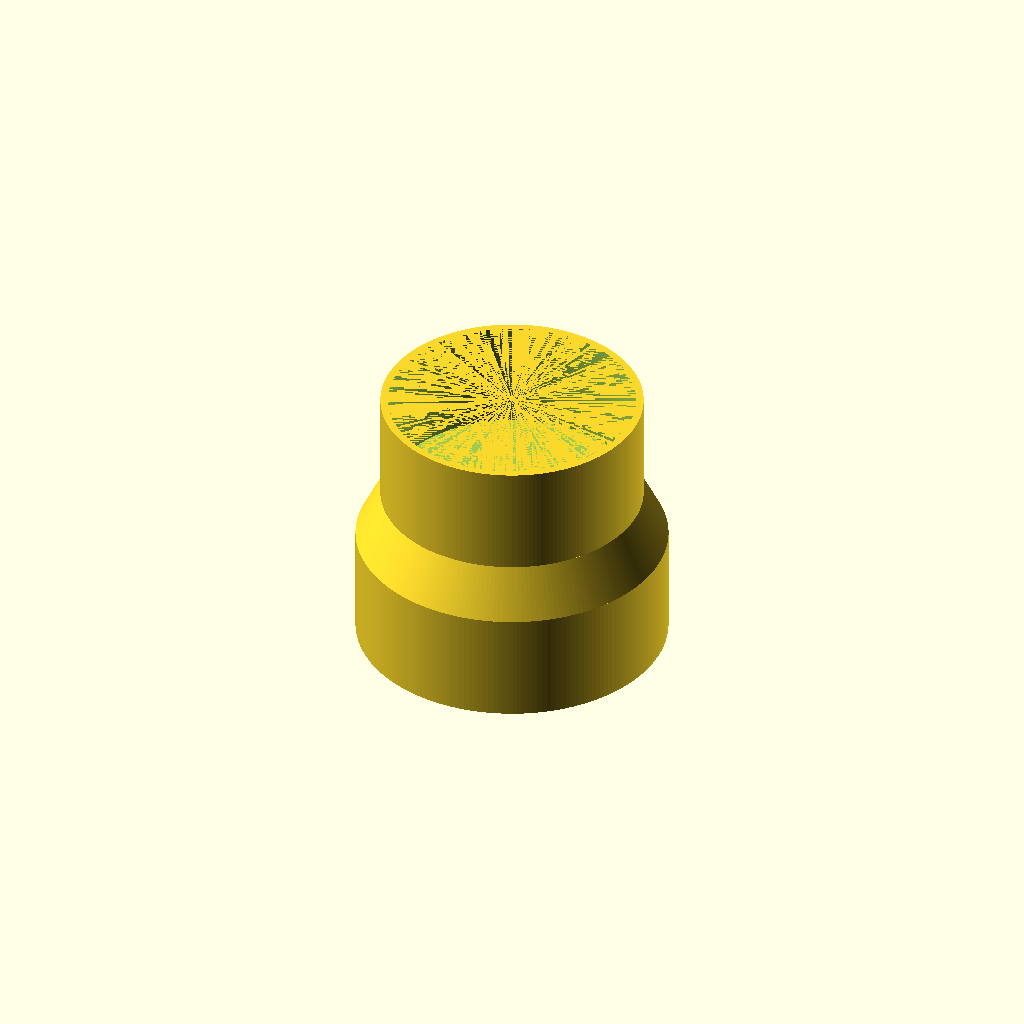
Cell 1: the model at its default parameters.
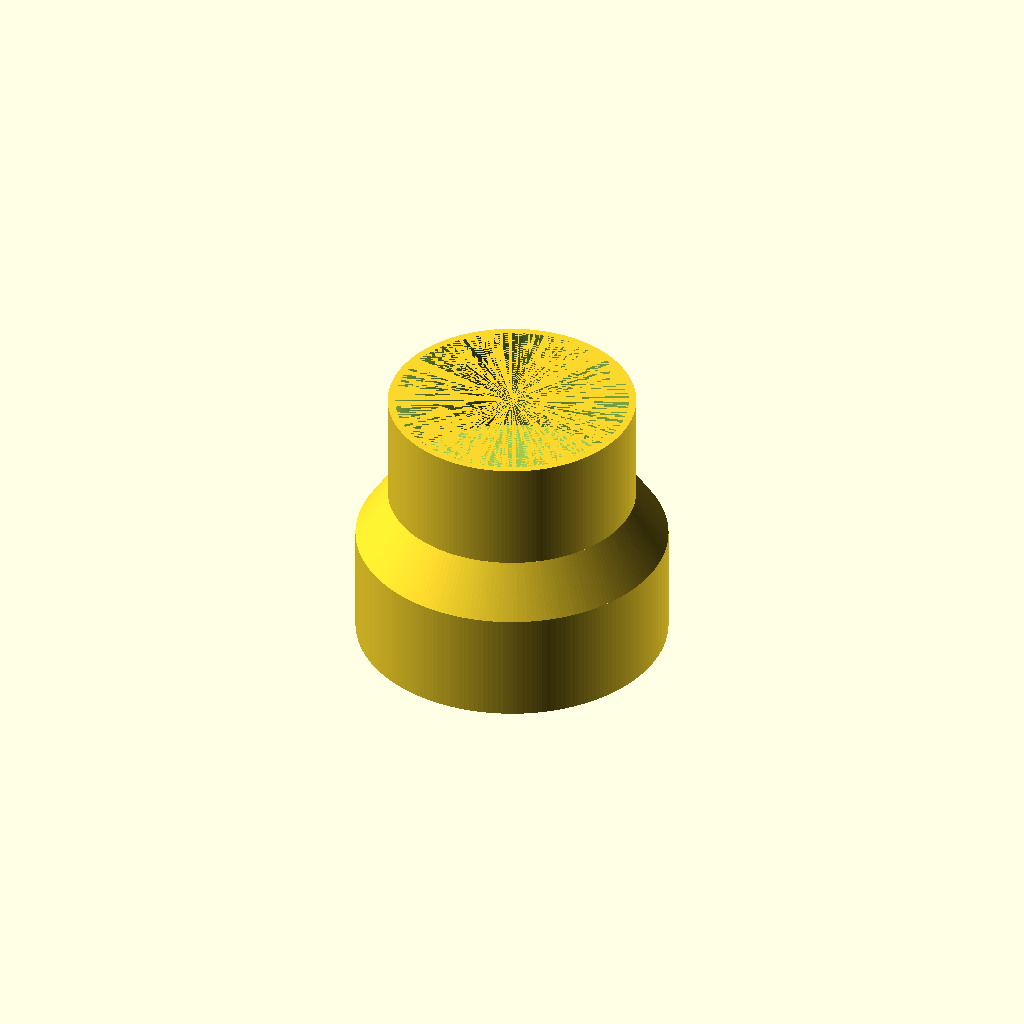
Cell 2: the same model with TOP_IS_INNER_DIAMETER = false.
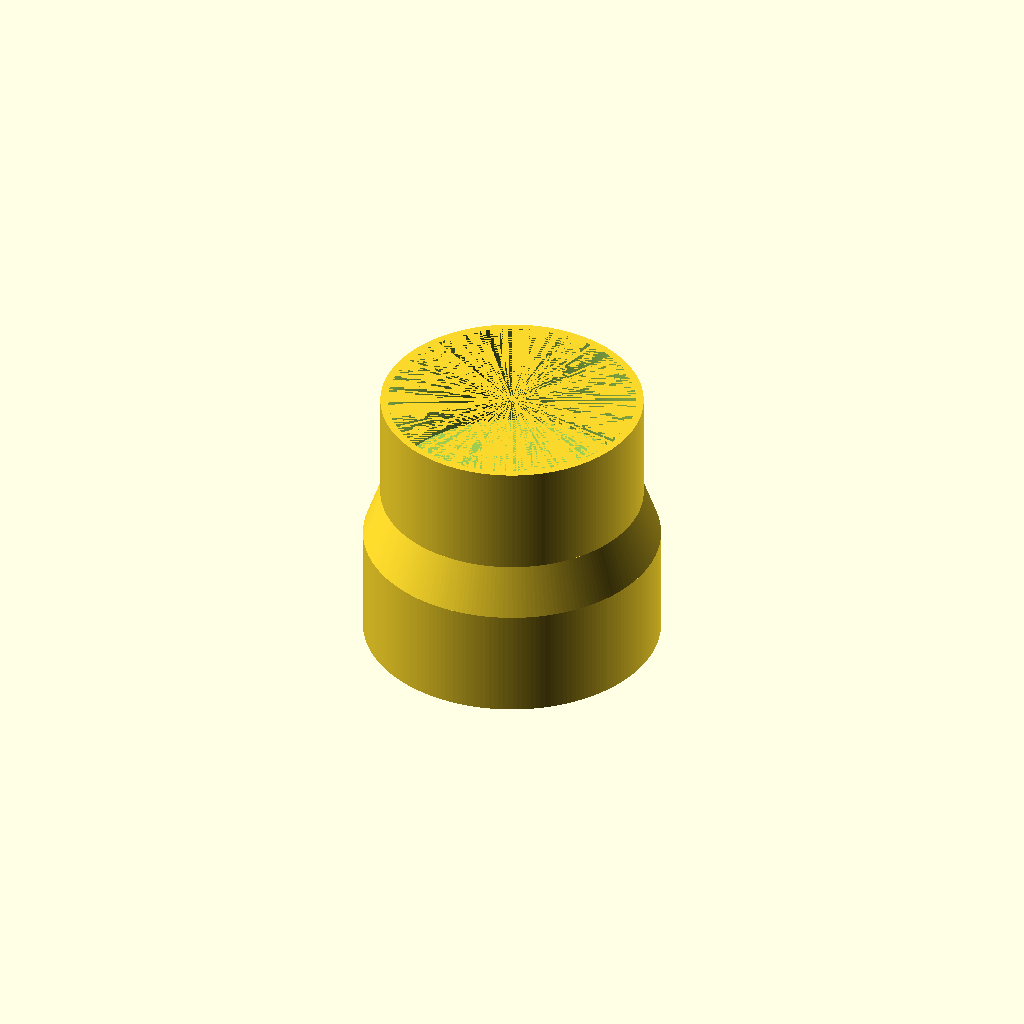
Cell 3 — BOT_IS_INNER_DIAMETER set to false, the other parameters unchanged.
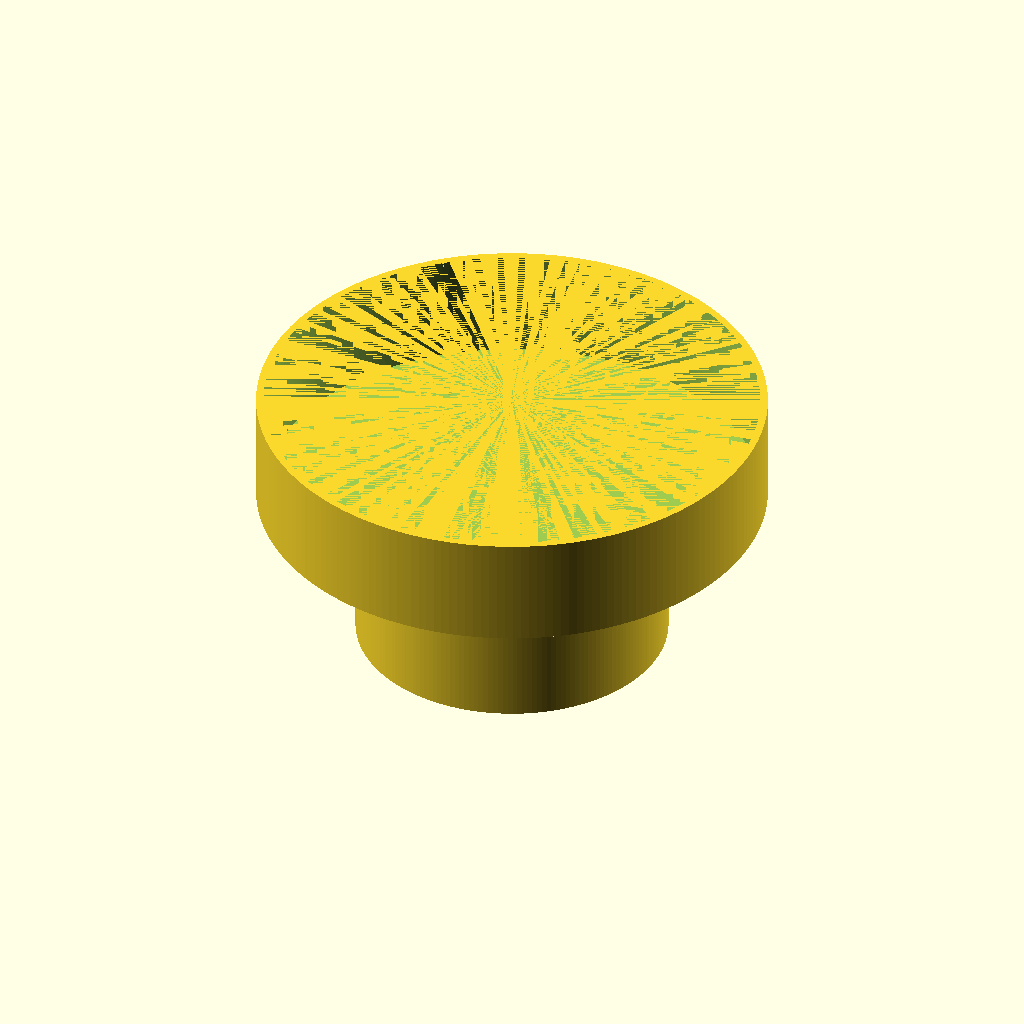
Cell 4 — TOP_DIAMETER_MM set to 200, the other parameters unchanged.
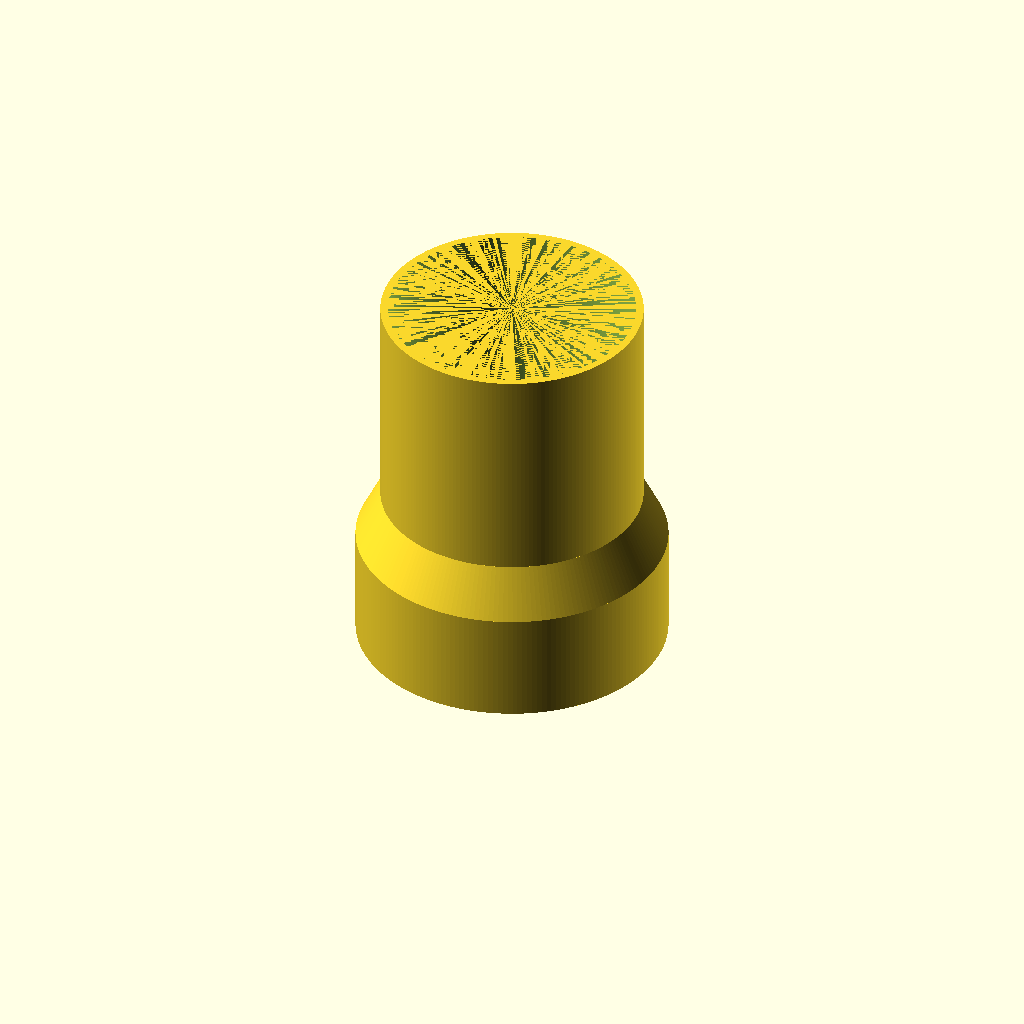
Cell 5 — TOP_HEIGHT_MM set to 90, the other parameters unchanged.
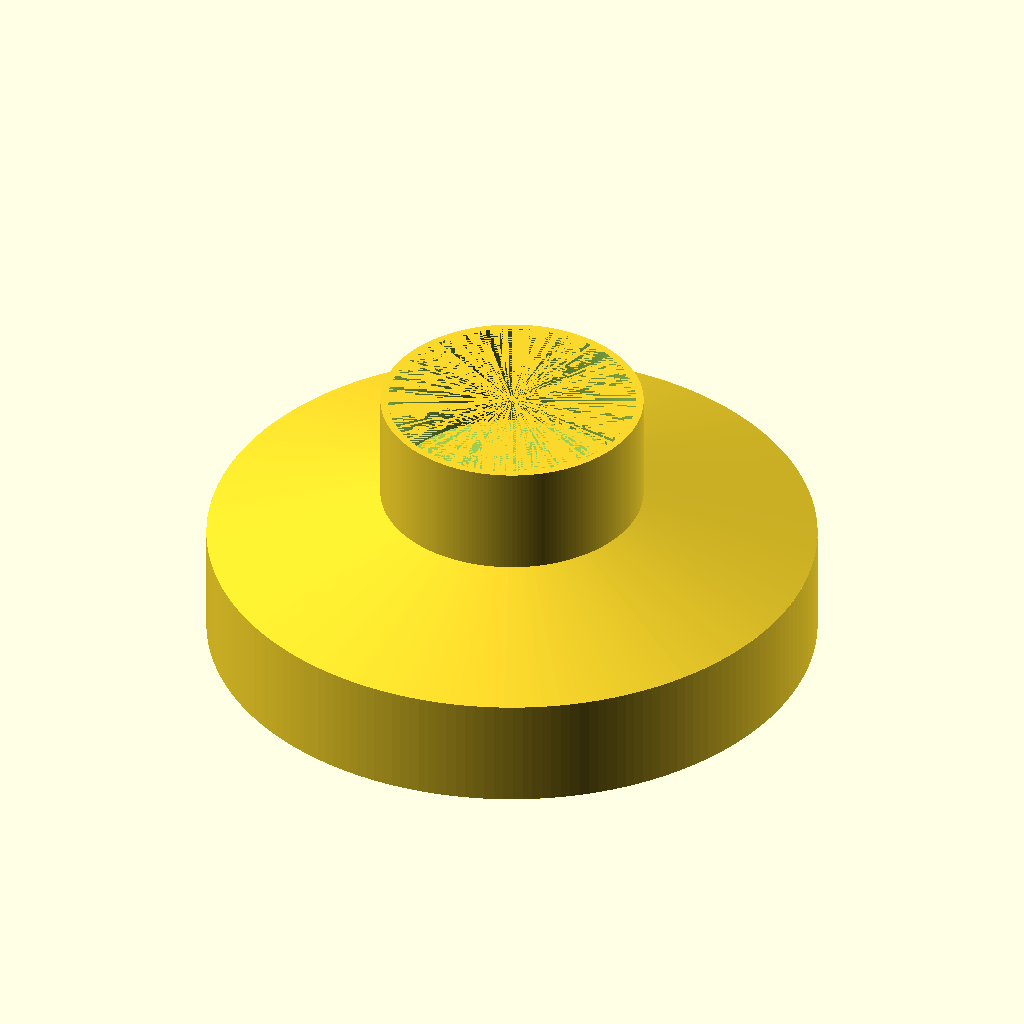
Cell 6: BOT_DIAMETER_MM = 240 (everything else at default).
One fixed orthographic camera (rotation 55°, 0°, 25°; colour scheme Cornfield) for every cell.
The OpenSCAD source (scad/main.scad):
/* [Top] */
// tells the generator to assign the diameter value as the inner or outer diameter
TOP_IS_INNER_DIAMETER = true;
// pipe adapter top section diameter
TOP_DIAMETER_MM = 100;
// pipe adapter top section height
TOP_HEIGHT_MM = 45;

/* [Bottom] */
// tells the generator to assign the diameter value as the inner or outer diameter
BOT_IS_INNER_DIAMETER = true;
// pipe adapter bottom section diameter
BOT_DIAMETER_MM = 120;
// pipe adapter bottom section height
BOT_HEIGHT_MM = 45;

/* [Transition] */
// height of the transition between the bottom and the top
TRANSITION_HEIGHT_MM = 20;

/* [Wall] */
// thickness of the side wall
WALL_MM = 3;

module __Customizer_Limit__ () {}

$fn = 200;

pipe_section(
    BOT_DIAMETER_MM,
    BOT_IS_INNER_DIAMETER,
    BOT_DIAMETER_MM,
    BOT_IS_INNER_DIAMETER,
    BOT_HEIGHT_MM,
    WALL_MM
);
translate([0, 0, BOT_HEIGHT_MM]) {
    pipe_section(
        TOP_DIAMETER_MM,
        TOP_IS_INNER_DIAMETER,
        BOT_DIAMETER_MM,
        BOT_IS_INNER_DIAMETER,
        TRANSITION_HEIGHT_MM,
        WALL_MM
    );
}
translate([0, 0, BOT_HEIGHT_MM + TRANSITION_HEIGHT_MM]) {
    pipe_section(
        TOP_DIAMETER_MM,
        TOP_IS_INNER_DIAMETER,
        TOP_DIAMETER_MM,
        TOP_IS_INNER_DIAMETER,
        TOP_HEIGHT_MM,
        WALL_MM
    );
}

module pipe_section(top_diam, top_is_inner, bot_diam, bot_is_inner, height, wall) {
    top_outside_rad = get_outer_rad(top_diam, top_is_inner, wall);
    top_inside_rad = get_inner_rad(top_diam, top_is_inner, wall);

    bot_outside_rad = get_outer_rad(bot_diam, bot_is_inner, wall);
    bot_inside_rad = get_inner_rad(bot_diam, bot_is_inner, wall);

    difference() {
        cylinder(h = height, r1 = bot_outside_rad, r2 = top_outside_rad);
        cylinder(h = height, r1 = bot_inside_rad, r2 = top_inside_rad);
    }
}

function get_inner_rad(diam, is_inner, wall) = is_inner ? diam / 2 : (diam / 2) - wall;
function get_outer_rad(diam, is_inner, wall) = is_inner ? (diam / 2) + wall : diam / 2;
Parameter table extracted from the source (name, type, default, range or options):
TOP_IS_INNER_DIAMETER: bool, default true
TOP_DIAMETER_MM: number, default 100
TOP_HEIGHT_MM: number, default 45
BOT_IS_INNER_DIAMETER: bool, default true
BOT_DIAMETER_MM: number, default 120
BOT_HEIGHT_MM: number, default 45
TRANSITION_HEIGHT_MM: number, default 20
WALL_MM: number, default 3
